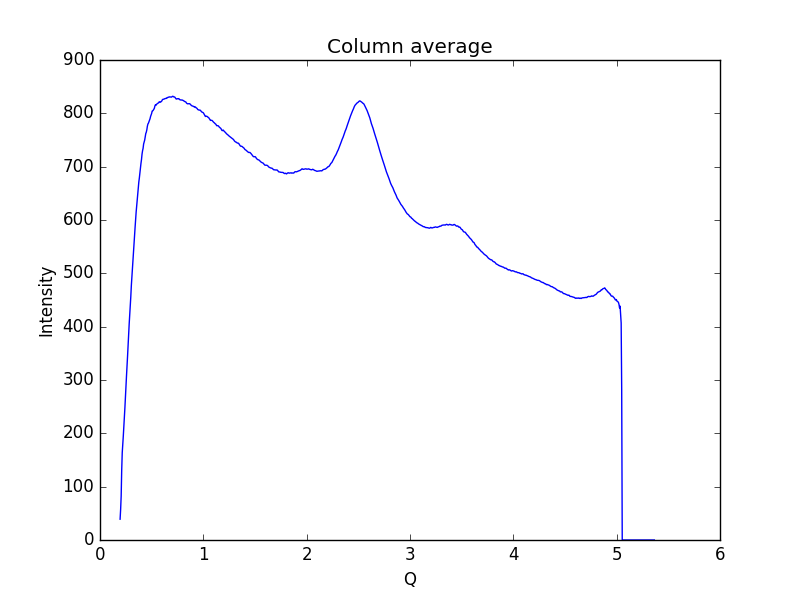

The data file committed next to this chart (first rows):
0.19448614755544588, 39.0059
0.1997, 57.33
0.2048, 82.13
0.21, 130.7
0.2152, 163.7
0.2204, 178.7
0.2255, 195.2
0.2307, 212.7
0.2359, 229.4
0.2411, 248.3
0.2462, 269.5
0.2514, 289.6
0.2566, 308.2
0.2618, 326.2
0.2669, 345.6
0.2721, 366.5
0.2773, 388
0.2825, 405.4
0.2876, 422
0.2928, 438.1
0.298, 456
0.3032, 476.6
0.3083, 492.7
0.3135, 507.6
0.3187, 525.9
0.3239, 543.1
0.329, 557.4
0.3342, 572
0.3394, 585.7
0.3446, 601
0.3497, 614.8
0.3549, 626.3
0.3601, 635.8
0.3653, 649
0.3704, 661.8
0.3756, 671.1
0.3808, 678.9
0.386, 688.5
0.3911, 698.3
0.3963, 705.9
0.4015, 713.2
0.4067, 723.2
0.4118, 729.8
0.417, 734.4
0.4222, 742.6
0.4274, 746.3
0.4325, 749.9
0.4377, 755.7
0.4429, 762.1
0.4481, 764.7
0.4532, 769.2
0.4584, 775.8
0.4636, 780
0.4688, 781.6
0.4739, 784.5
0.4791, 787.1
0.4843, 789.9
0.4895, 794.2
0.4946, 797.2
0.4998, 799.8
0.505, 804.3
... 939 more rows
